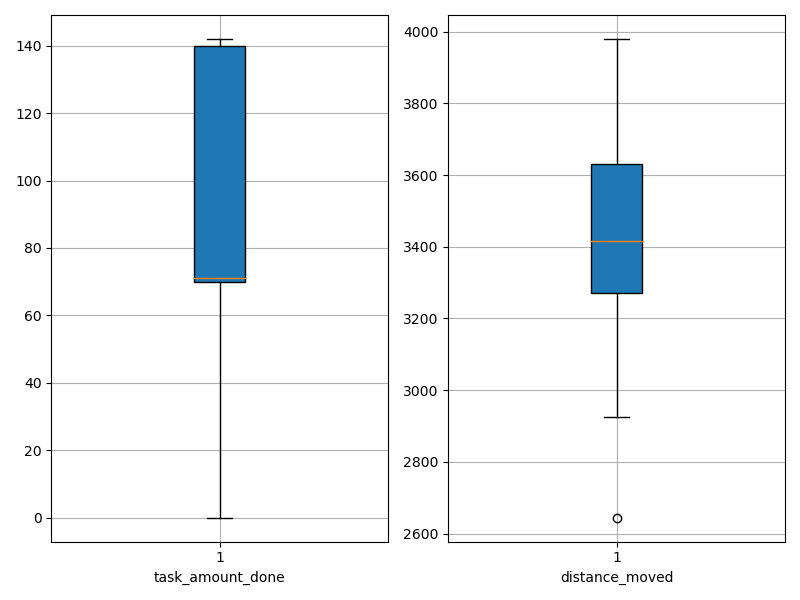

The file beside this chart, header and first rows:
agent_id, task_amount_done, distance_moved
0, 141.0, 3278
1, 142.0, 3357
2, 71.0, 3124
3, 71.0, 3562
4, 71.0, 3585
5, 140.0, 3148
6, 139.0, 3202
7, 140.0, 3379
8, 142.0, 3334
9, 71.0, 3553
10, 71.0, 3829
11, 140.0, 2644
12, 138.0, 3364
13, 139.0, 3363
14, 69.0, 3588
15, 70.0, 3655
16, 140.0, 3248
17, 139.0, 3535
18, 0.0, 3632
19, 70.0, 3665
20, 139.0, 3524
21, 139.0, 2924
22, 70.0, 3188
23, 70.0, 3633
24, 70.0, 3689
25, 71.0, 3980
26, 70.0, 3630
27, 69.0, 3878
28, 69.0, 3926
29, 138.0, 3438
30, 141.0, 3591
31, 69.0, 3343
32, 141.0, 3252
33, 69.0, 3351
34, 141.0, 3136
35, 70.0, 3799
36, 140.0, 3394
37, 141.0, 3329
38, 69.0, 3047
39, 70.0, 3730
